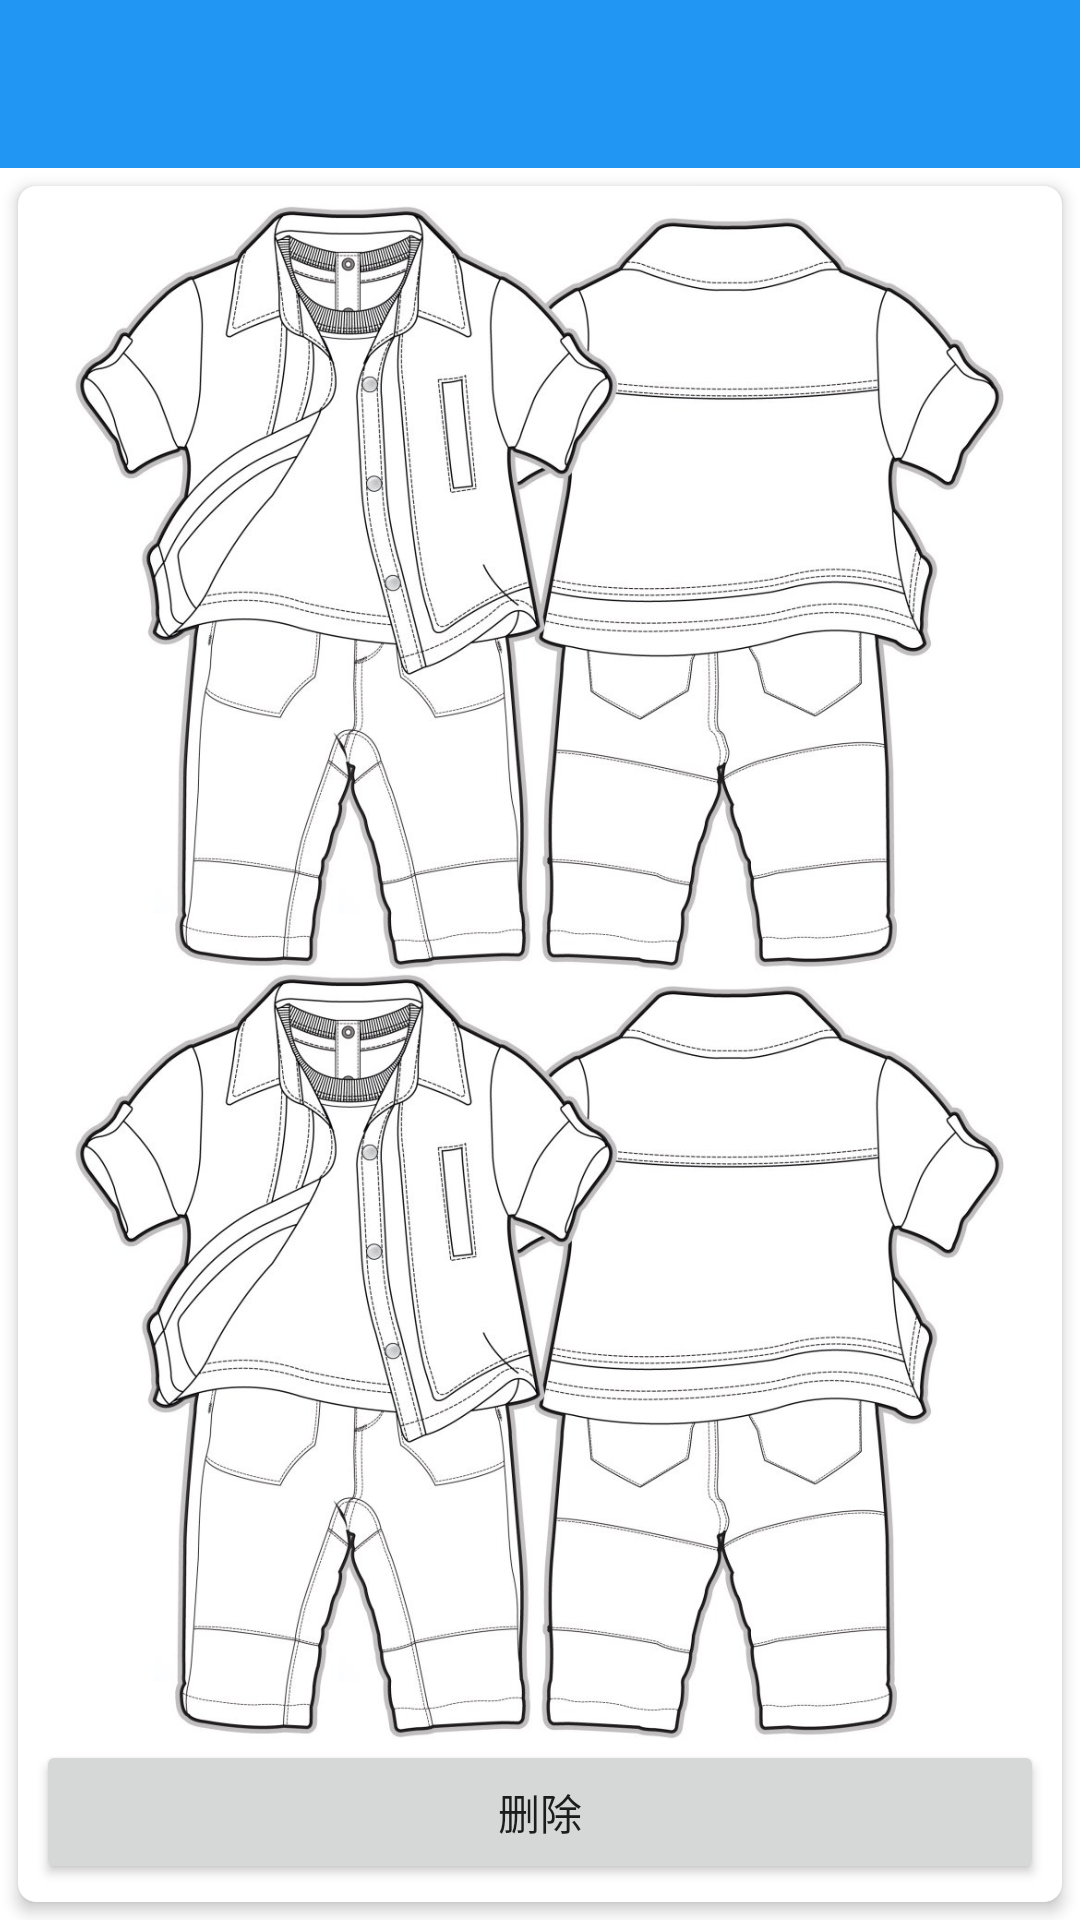

Here is an Android app screen rendered from its layout file. Give the layout XML and the strings, colors and styles it references.
<!-- AndroidManifest.xml: application theme AppTheme.NoActionBar -->
<!-- res/layout/fragment_tab_third_suits_info.xml -->
<?xml version="1.0" encoding="utf-8"?>
<LinearLayout xmlns:android="http://schemas.android.com/apk/res/android"
    xmlns:app="http://schemas.android.com/apk/res-auto"
    xmlns:tools="http://schemas.android.com/tools"
    android:layout_width="match_parent"
    android:layout_height="match_parent"
    android:orientation="vertical">

    <include
        android:id="@+id/include_toolbar"
        layout="@layout/toolbar" />

    <android.support.v7.widget.CardView
        android:id="@+id/cardView"
        style="@style/AppTheme.CardView"
        android:layout_width="match_parent"
        android:layout_height="match_parent">

        <LinearLayout
            android:layout_width="match_parent"
            android:layout_height="match_parent"
            android:orientation="vertical">


            <ImageView
                android:id="@+id/imageView1"
                android:layout_width="match_parent"
                android:layout_height="0dp"
                android:layout_gravity="center_horizontal"
                android:layout_weight="1"
                android:scaleType="centerInside"
                app:srcCompat="@drawable/suit" />
            <ImageView
                android:id="@+id/imageView2"
                android:layout_width="match_parent"
                android:layout_height="0dp"
                android:layout_gravity="center_horizontal"
                android:layout_weight="1"
                android:scaleType="centerInside"
                app:srcCompat="@drawable/suit" />

            <Button
                android:id="@+id/delete"
                android:layout_width="match_parent"
                android:layout_height="wrap_content"
                android:text="删除" />

        </LinearLayout>
    </android.support.v7.widget.CardView>

</LinearLayout>
<!-- res/layout/toolbar.xml (included above) -->
<?xml version="1.0" encoding="utf-8"?>
<android.support.design.widget.AppBarLayout
    xmlns:android="http://schemas.android.com/apk/res/android"
    xmlns:app="http://schemas.android.com/apk/res-auto"
    android:layout_width="match_parent"
    android:layout_height="wrap_content">

    <android.support.v7.widget.Toolbar
        android:id="@+id/toolbar"
        android:layout_width="match_parent"
        android:layout_height="?attr/actionBarSize"
        android:background="?attr/colorPrimary"
        app:titleTextColor="@color/textColorSecondary"/>
</android.support.design.widget.AppBarLayout>
<!-- resources referenced by this layout -->
<resources>
  <color name="textColorSecondary">#FFFFFF</color>
  <!-- drawable suit: jpg bitmap (drawable, 137918 bytes) -->
  <style name="AppTheme.CardView" parent="Widget.MaterialComponents.CardView">
          <item name="android:layout_margin">6dp</item>
          <item name="contentPadding">6dp</item>
          <item name="cardCornerRadius">6dp</item>
          <item name="cardElevation">3dp</item>
      </style>
  <style name="AppTheme.NoActionBar" parent="AppTheme">
          <item name="windowActionBar">false</item>
          <item name="windowNoTitle">true</item>
      </style>
  <style name="AppTheme" parent="Theme.MaterialComponents.Light.DarkActionBar">
          
          <item name="colorPrimary">@color/colorPrimary</item>
          <item name="colorPrimaryDark">@color/colorPrimaryDark</item>
          <item name="colorAccent">@color/colorAccent</item>
          <item name="android:statusBarColor">@color/colorPrimary</item>
  
      </style>
  <color name="colorPrimary">#2196f3</color>
  <color name="colorPrimaryDark">#303F9F</color>
  <color name="colorAccent">#FF4081</color>
</resources>
